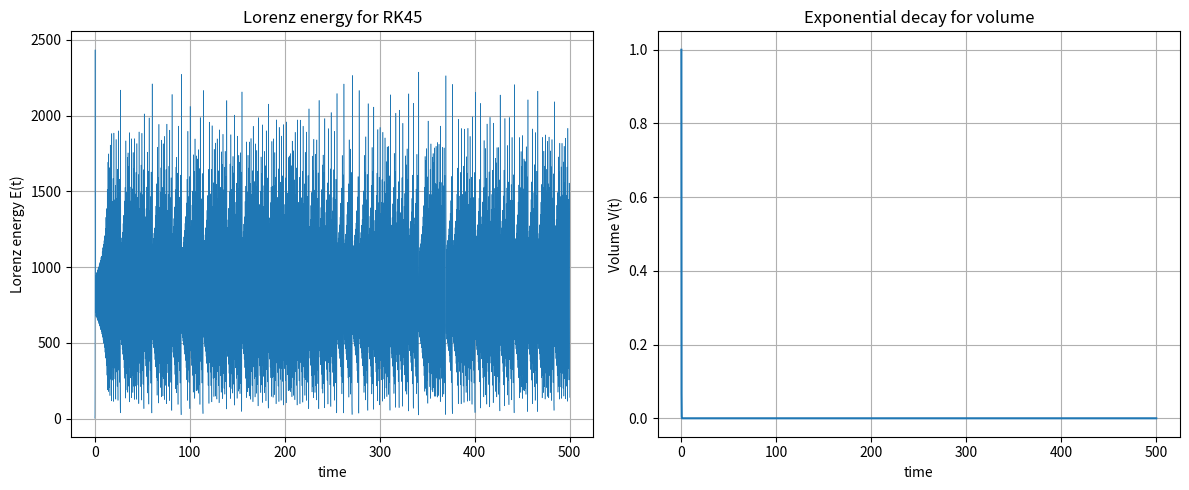

Recreate this plot in Python.
import numpy as np
from scipy.integrate import solve_ivp
import matplotlib.pyplot as plt

# Simulation and plot the Lorenz system using the methods

# Define lorenz equations
def lorenz(t, state, sigma, rho, beta):
    x, y, z = state
    dxdt = sigma*(y-x)
    dydt = x*(rho - z) - y
    dzdt = x*y - beta*z
    return np.array([dxdt, dydt, dzdt])


# Set initial condition, the parameters, and time steps
init_state = [1.0, 1.0, 1.0]

t_span = (0, 500)
t0, tn = t_span
N = 10000
h = (tn - t0)/N
t_eval = np.linspace(t0, tn, N + 1)

sigma = 10
rho = 28
beta = 8/3


# Solve using RK45
def rk45(t_span, init_state):
    sol = solve_ivp(lorenz, t_span, init_state, method='RK45',
                    args=(sigma, rho, beta), t_eval=t_eval)
    return sol.t, sol.y.T


t_rk45, sol_rk45 = rk45(t_span, init_state)
x_rk45, y_rk45, z_rk45 = sol_rk45[:, 0], sol_rk45[:, 1], sol_rk45[:, 2]


# Calculate the energy for RK45
E = (x_rk45**2) / 2 + y_rk45**2 + z_rk45**2 - z_rk45


# Calculate the exponential decay
V0 = 1.0
decay_rate = sigma + 1 + beta
V = V0*np.exp(-decay_rate*t_rk45)


# Plot
fig = plt.figure(figsize=(12, 5))

ax1 = fig.add_subplot(1, 2, 1)
ax1.plot(t_rk45, E, lw=0.4)
ax1.set_title('Lorenz energy for RK45')
ax1.set_xlabel('time')
ax1.set_ylabel('Lorenz energy E(t)')
ax1.grid(True)

ax2 = fig.add_subplot(1, 2, 2)
ax2.plot(t_rk45, V, lw=1.5)
ax2.set_title('Exponential decay for volume')
ax2.set_xlabel('time')
ax2.set_ylabel('Volume V(t)')
ax2.grid(True)

plt.tight_layout()
plt.show()
